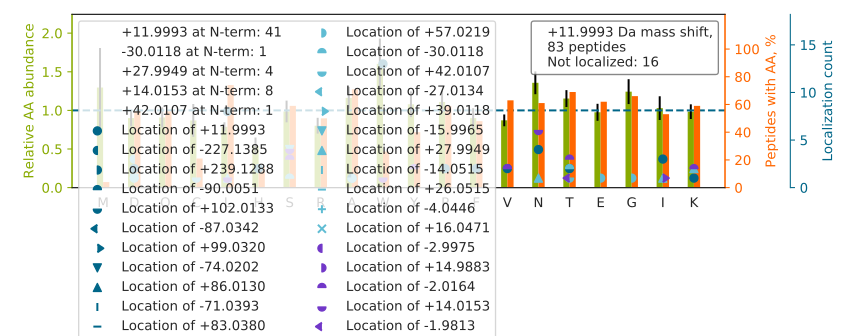

The table this chart was drawn from, first rows:
top isoform	localization score	spectrum
N[+12]IETIINTFHQYSVK	0.9959	92CPTAC_COprospective_W_VU_20160728_11CO…
W[+12]CGTTQNYDADQK	0.9258	65CPTAC_COprospective_W_VU_20160322_05CO…
H[+12]QLYIDETVNSNIPTNLR	0.9385	88CPTAC_COprospective_W_VU_20160705_11CO…
ASSSGAGAAAAAAAANLNAVR		11CPTAC_COprospective_W_VU_20151002_05CO…
L[+12]QDFASTVEALEEGK	0.9999	70CPTAC_COprospective_W_VU_20160421_11CO…
ATCAPQHGAPGPGPADASK		70CPTAC_COprospective_W_VU_20160421_11CO…
DAASLESQLQDTQELLQEETR		81CPTAC_COprospective_W_VU_20160915_11CO…
THTCPPCPAPELLGGPSVFLFPPKPK		52CPTAC_COprospective_W_VU_20160223_11CO…
I[+12]INEPTAAAIAYGLDK	1	32CPTAC_COprospective_W_VU_20150818_20CO…
N[+14]PSS[-2]AGSWNSGSSGPGSTGNR	0.05291	88CPTAC_COprospective_W_VU_20160705_11CO…
W[+12]SSLACNIALDAVK	0.9936	90CPTAC_COprospective_W_VU_20160728_11CO…
F[+12]ASEASGYQDNIAR	0.5524	70CPTAC_COprospective_W_VU_20160421_11CO…
VTPNGYTLD[-30]QC[+42]IQTGVDNPGHPFIK	0.8053	46CPTAC_COprospective_W_VU_20151209_09CO…
APK[+28]S[-16]LIYAASSLQSGVPSR	0.01012	36CPTAC_COprospective_W_VU_20150824_11CO…
N[+12]APAIIFIDELDAIAPK	0.8211	68CPTAC_COprospective_W_VU_20160406_14CO…
AYHEQLSVAEITSSCFEPNSQMVK		10CPTAC_COprospective_W_VU_20151002_05CO…
W[+12]TPYQGCEALCCPEPK	0.9998	72CPTAC_COprospective_W_VU_20160422_05CO…
HGNRGETGPSGPVGPAGAVGPR		93CPTAC_COprospective_W_VU_20160729_11CO…
FVSSSSSGAYGGGYGGVLTASDGLLAGNEK		26CPTAC_COprospective_W_VU_20150810_05CO…
T[+12]IQFVDWCPTGFK	0.9736	60CPTAC_COprospective_W_VU_20160311_27CO…
L[+12]ISWYDNEFGYSNR	0.99	68CPTAC_COprospective_W_VU_20160406_14CO…
AD[-45]A[+57]PEEEDHVLVLR	0.3718	77CPTAC_COprospective_W_VU_20160504_11CO…
W[+12]ASGLTPAQNCPR	0.9974	100CPTAC_COprospective_W_VU_20160806_09C…
D[+12]NIQGITKPAIR	1	100CPTAC_COprospective_W_VU_20160806_09C…
AFGPGLQGGSAGSPAR		70CPTAC_COprospective_W_VU_20160421_11CO…
KFFNVLTTNTDGK		35CPTAC_COprospective_W_VU_20150901_16CO…
S[+14]S[-2]LFAQINQGESITHALK	0.4557	28CPTAC_COprospective_W_VU_20150810_05CO…
ADD[-45]E[+57]VDVDGTVEEDLGK	0.5303	81CPTAC_COprospective_W_VU_20160915_11CO…
S[+14]K[-2]AYGGTTEYAASVK	0.03398	72CPTAC_COprospective_W_VU_20160422_05CO…
I[+12]NLPIQTYSALNFR	1	70CPTAC_COprospective_W_VU_20160421_11CO…
KV[-2]L[+14]GAFSDGLAHLDNLK	0.8702	12CPTAC_COprospective_W_VU_20151016_05CO…
V[+12]NQIGSVTESLQACK	0.082	68CPTAC_COprospective_W_VU_20160406_14CO…
VFDEFKPLVEEPQNLIK		68CPTAC_COprospective_W_VU_20160406_14CO…
L[+12]ATQSNEITIPVTFESR	0.04038	70CPTAC_COprospective_W_VU_20160421_11CO…
W[+12]GTDEDKFTEILCLR	0.9609	72CPTAC_COprospective_W_VU_20160422_05CO…
W[+12]LPAEYEDGFSLPYGWTPGVK	0.001894	72CPTAC_COprospective_W_VU_20160422_05CO…
H[+12]QIQSYTCEIDALK	0.9999	68CPTAC_COprospective_W_VU_20160406_14CO…
ACANPAAGSVILLENLR		68CPTAC_COprospective_W_VU_20160406_14CO…
T[-30]T[+42]YLEFIQQNEER	0.5526	59CPTAC_COprospective_W_VU_20160308_13CO…
W[+14]V[-2]GGPEIELIAIATGGR	0.5563	88CPTAC_COprospective_W_VU_20160705_11CO…
N[+12]IILEEGKEILVGDVGQTVDDPYATFVK	0.94	87CPTAC_COprospective_W_VU_20160701_09CO…
T[+12]TYLEFIQQNEERDGVR	0.8034	43CPTAC_COprospective_W_VU_20151130_01CO…
K[+12]LEAQVQELQSK	0.4238	70CPTAC_COprospective_W_VU_20160421_11CO…
L[+12]EGLTDEINFLR	0.9993	68CPTAC_COprospective_W_VU_20160406_14CO…
W[+12]TEYGLTFTEK	0.9953	97CPTAC_COprospective_W_VU_20160801_11CO…
W[+12]DPAPGPVLQYR	0.9987	92CPTAC_COprospective_W_VU_20160728_11CO…
W[+12]LPSSSPVTGYR	1	92CPTAC_COprospective_W_VU_20160728_11CO…
NADPAELEQIVLSPAFILAAESLPK		57CPTAC_COprospective_W_VU_20160317_15CO…
W[+12]AAVVVPSGEEQR	0.3776	71CPTAC_COprospective_W_VU_20160414_14CO…
P[+12]QYQTWEEFSR	0.8101	68CPTAC_COprospective_W_VU_20160406_14CO…
N[+14]K[-2]DQGTYEDYVEGLR	0.2553	70CPTAC_COprospective_W_VU_20160421_11CO…
D[+12]GHFTLFAPTNEAFEK	0.8606	52CPTAC_COprospective_W_VU_20160223_11CO…
L[+12]VNSLYPDGSKPVK	0.996	70CPTAC_COprospective_W_VU_20160421_11CO…
I[+28]S[-16]VYYNEATGGK	0.6813	70CPTAC_COprospective_W_VU_20160421_11CO…
L[+12]SDAGITPLFLTR	0.0339	70CPTAC_COprospective_W_VU_20160421_11CO…
V[+12]NVDEVGGEALGR	0.9969	69CPTAC_COprospective_W_VU_20160407_22CO…
QA[+42]T[-30]STASTFVKPIFSR	0.07507	88CPTAC_COprospective_W_VU_20160705_11CO…
W[+12]LDLKDNPLDPVLAK	0.999	73CPTAC_COprospective_W_VU_20160422_11CO…
WG[+57]TD[-45]EEKFITIFGTR	0.6767	67CPTAC_COprospective_W_VU_20160324_16CO…
L[+12]LETIDQLYLEYAK	0.991	70CPTAC_COprospective_W_VU_20160421_11CO…
... 23 more rows
